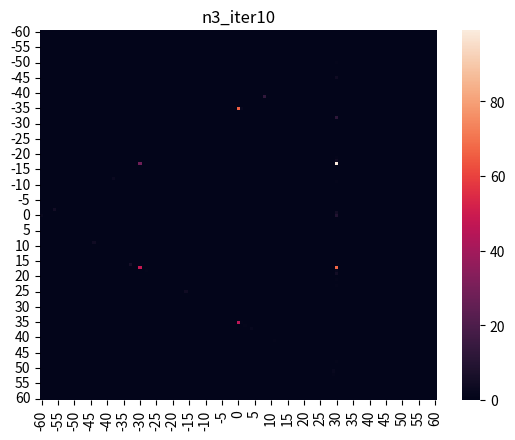

Write Python code to recreate this figure.
import matplotlib.pyplot as plt
import numpy as np
import pandas as pd
import seaborn as sns


def distance(x1, y1, x2, y2):
    return np.sqrt((x2 - x1)**2 + (y2 - y1)**2)


def make_vertex():
    vertex = list()
    for theta in np.arange(0, 2*np.pi, 2*np.pi/n):
        new_x, new_y = rotate(scale*np.cos(np.pi/n),
                              scale*np.sin(np.pi/n), theta)
        vertex.append((new_x, new_y))
    return vertex


def rotate(x, y, theta):
    rotate_x = x*np.cos(theta) - y*np.sin(theta)
    rotate_y = x*np.sin(theta) + y*np.cos(theta)

    return rotate_x, rotate_y


def spread_in_part():
    x = np.random.uniform(0, scale*np.cos(np.pi/n), number_of_pts)
    y = np.zeros(number_of_pts)

    for idx, val in enumerate(x):
        y[idx] = np.random.uniform(-val *
                                   np.tan(np.pi/n), val*np.tan(np.pi/n))

    x, y = np.reshape(x, (number_of_pts, 1)), np.reshape(y, (number_of_pts, 1))
    return (x, y)


def spread_pts():
    x, y = spread_in_part()
    electrons = np.hstack([x, y])
    for i in range(1, n):
        x, y = spread_in_part()
        x, y = rotate(x, y, 2*np.pi/n*i)
        temp_electrons = np.hstack([x, y])
        electrons = np.vstack([electrons, temp_electrons])

    return electrons


def is_out(x, y):
    angle_subtracted = 0

    while x / distance(x, y, 0, 0) < np.cos(np.pi/n):
        x, y = rotate(x, y, -2*np.pi/n)
        angle_subtracted += 2*np.pi/n

    if x > scale * np.cos(np.pi/n):
        tan = y / x
        x = scale * np.cos(np.pi/n)
        y = tan * x

        x, y = rotate(x, y, angle_subtracted)

        return (True, (x, y))
    else:
        return (False, 0)


def calc_force(e1, e2):
    k = 8.987e9
    x1, y1, x2, y2 = e1[0], e1[1], e2[0], e2[1]

    if distance(x1, y1, x2, y2) != 0:
        F = k / distance(x1, y1, x2, y2)**3
        fx1, fy1 = F*(x1 - x2), F*(y1 - y2)
        fx2, fy2 = F*(x2 - x1), F*(y2 - y1)
        return (fx1, fy1, fx2, fy2)
    return (0, 0, 0, 0)


n = 3
scale = 15
number_of_pts = 150
me = 9.109e-31
iteration = 10
heatamp_scale = 1/4

vertex = make_vertex()
pts = spread_pts()
pts = np.hstack([pts, np.zeros((n*number_of_pts, 2))])

for i in range(iteration):
    print(f'Iter {i + 1}')

    for idx_1, e_1 in enumerate(pts):
        for idx_2, e_2 in enumerate(pts):
            if idx_2 <= idx_1:
                continue
            fx1, fy1, fx2, fy2 = calc_force(e_1, e_2)
            e_1[2] += fx1
            e_1[3] += fy1
            e_2[2] += fx2
            e_2[3] += fy2

    for electron in pts:
        electron[0] += electron[2]
        electron[1] += electron[3]

        is_outside = is_out(electron[0], electron[1])

        if is_outside[0]:
            electron[0], electron[1] = is_outside[1][0], is_outside[1][1]

    pts[:, 2:] = 0


if pd.isnull(pts).any():
    print(f'There is {pd.isnull(pts).sum()} null!')

if True:
    pts = np.around(pts/heatamp_scale).astype('int')
    grid_length = int(scale/heatamp_scale)
    how_many_pts = np.zeros((2*grid_length + 1, 2*grid_length + 1))
    for electron in pts:
        x, y = electron[0], electron[1]
        how_many_pts[y + grid_length][x + grid_length] += 1

    df = pd.DataFrame(how_many_pts, index=np.arange(-grid_length, grid_length + 1),
                      columns=np.arange(-grid_length, grid_length + 1))

    ax = sns.heatmap(df)

    plt.title(f'n{n}_iter{iteration}')
    plt.savefig(f'n{n}_iter{iteration}.png')

if not True:
    fig = plt.figure()
    ax = fig.add_subplot(111)
    ax.set_aspect('equal')
    for i in range(n):
        ax.plot((vertex[i-1][0], vertex[i][0]),
                (vertex[i-1][1], vertex[i][1]), c='red')
    ax.set_xlim(-scale*1.2, scale*1.2)
    ax.set_ylim(-scale*1.2, scale*1.2)
    ax.scatter(pts[:, 0], pts[:, 1], s=0.5)
    plt.title(f'n{n}_electron_randomly_spreaded')
    plt.savefig(f'n{n}.png')
